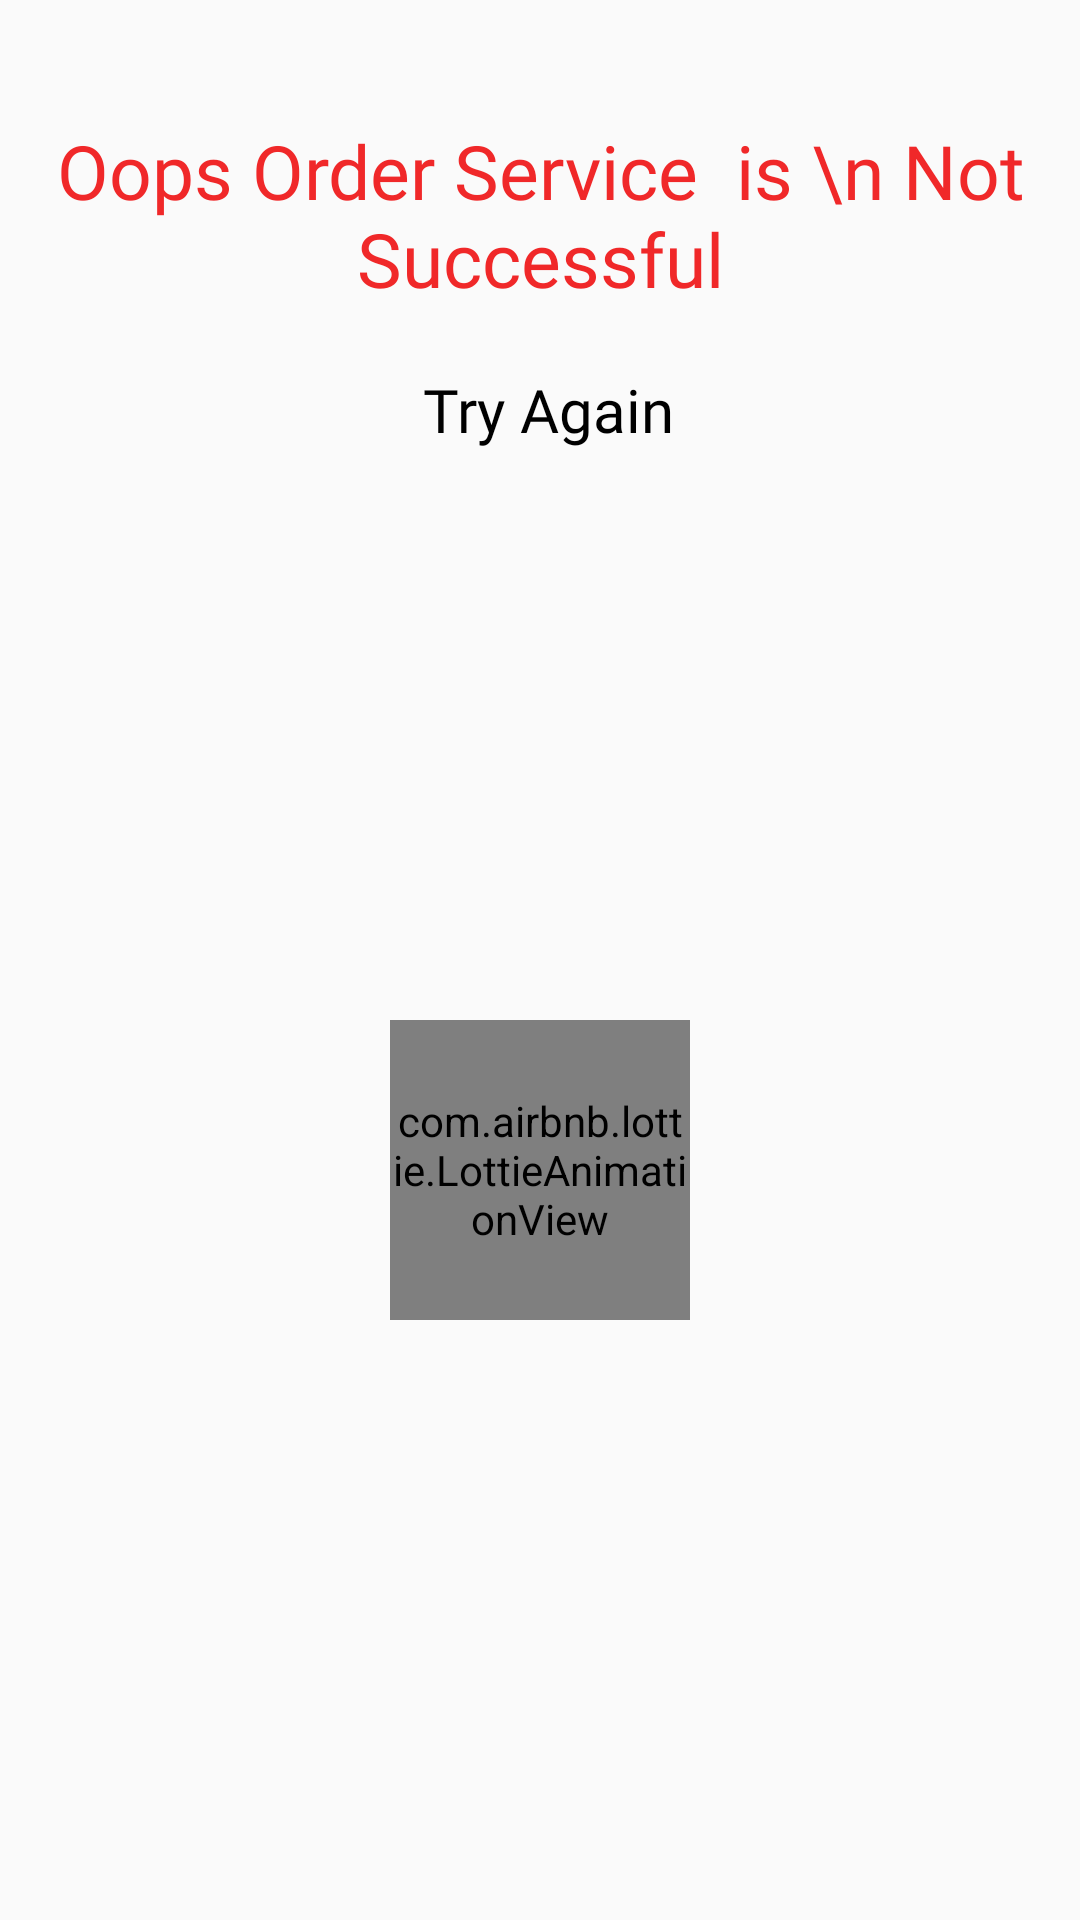

This screen was rendered from an Android layout file. Write that file and the resources it references.
<!-- AndroidManifest.xml: application theme Theme.DigiposApp -->
<!-- res/layout/fail.xml -->
<?xml version="1.0" encoding="utf-8"?>
<androidx.constraintlayout.widget.ConstraintLayout xmlns:android="http://schemas.android.com/apk/res/android"
    xmlns:app="http://schemas.android.com/apk/res-auto"
    android:layout_width="match_parent"
    android:layout_margin="20dp"
    android:layout_height="300dp">

    <RelativeLayout
        android:layout_width="match_parent"

        android:layout_height="match_parent">



        <LinearLayout
            android:id="@+id/linearLayout2"
            android:layout_width="match_parent"
            android:layout_height="match_parent"
            android:padding="10dp"
            android:layout_alignParentTop="true"
            android:background="@drawable/rounded_background"
            android:orientation="vertical">


            <androidx.constraintlayout.widget.ConstraintLayout
                android:layout_width="match_parent"
                android:layout_height="match_parent">

                <TextView
                    android:id="@+id/tv3"
                    android:layout_width="wrap_content"
                    android:layout_height="wrap_content"
                    android:layout_marginTop="30dp"
                    android:fontFamily="@font/semibold"
                    android:gravity="center"
                    android:onClick="gotologin"
                    android:text="Oops Order Service  is \n Not Successful"
                    android:textColor="@color/red1"
                    android:textSize="25dp"
                    app:layout_constraintEnd_toEndOf="parent"
                    app:layout_constraintStart_toStartOf="parent"
                    app:layout_constraintTop_toTopOf="parent" />

                <TextView
                    android:id="@+id/updateButton"
                    android:layout_width="wrap_content"
                    android:layout_height="wrap_content"
                    android:layout_gravity="center"
                    android:layout_marginTop="20dp"
                    android:fontFamily="@font/semibold"
                    android:gravity="center"
                    android:paddingLeft="5dp"
                    android:text="Try Again"
                    android:textAllCaps="false"
                    android:textColor="@color/black"
                    android:textSize="20dp"
                    app:layout_constraintEnd_toEndOf="parent"
                    app:layout_constraintStart_toStartOf="parent"
                    app:layout_constraintTop_toBottomOf="@+id/tv3" />


                <com.airbnb.lottie.LottieAnimationView
                    android:id="@+id/lottieAnimationView"
                    android:layout_width="100dp"
                    android:layout_height="100dp"
                    android:layout_alignParentEnd="true"
                    app:layout_constraintBottom_toBottomOf="parent"
                    app:layout_constraintEnd_toEndOf="parent"
                    app:layout_constraintStart_toStartOf="parent"
                    app:layout_constraintTop_toBottomOf="@+id/updateButton"
                    app:lottie_autoPlay="true"
                    app:lottie_loop="true"
                    app:lottie_rawRes="@raw/fail" />


            </androidx.constraintlayout.widget.ConstraintLayout>


        </LinearLayout>

    </RelativeLayout>



</androidx.constraintlayout.widget.ConstraintLayout>
<!-- resources referenced by this layout -->
<resources>
  <color name="black">#FF000000</color>
  <color name="red1">#f02829</color>
  <style name="Theme.DigiposApp" parent="Theme.AppCompat.Light.NoActionBar">
          
          <item name="colorPrimary">@color/red1</item>
          <item name="colorPrimaryVariant">@color/red1</item>
          <item name="colorOnPrimary">@color/red1</item>
          
          <item name="colorSecondary">@color/teal_200</item>
          <item name="colorSecondaryVariant">@color/teal_700</item>
          <item name="colorOnSecondary">@color/black</item>
          
          <item name="android:statusBarColor">@android:color/transparent</item>
  
          
      </style>
  <color name="teal_200">#FF03DAC5</color>
  <color name="teal_700">#FF018786</color>
</resources>
